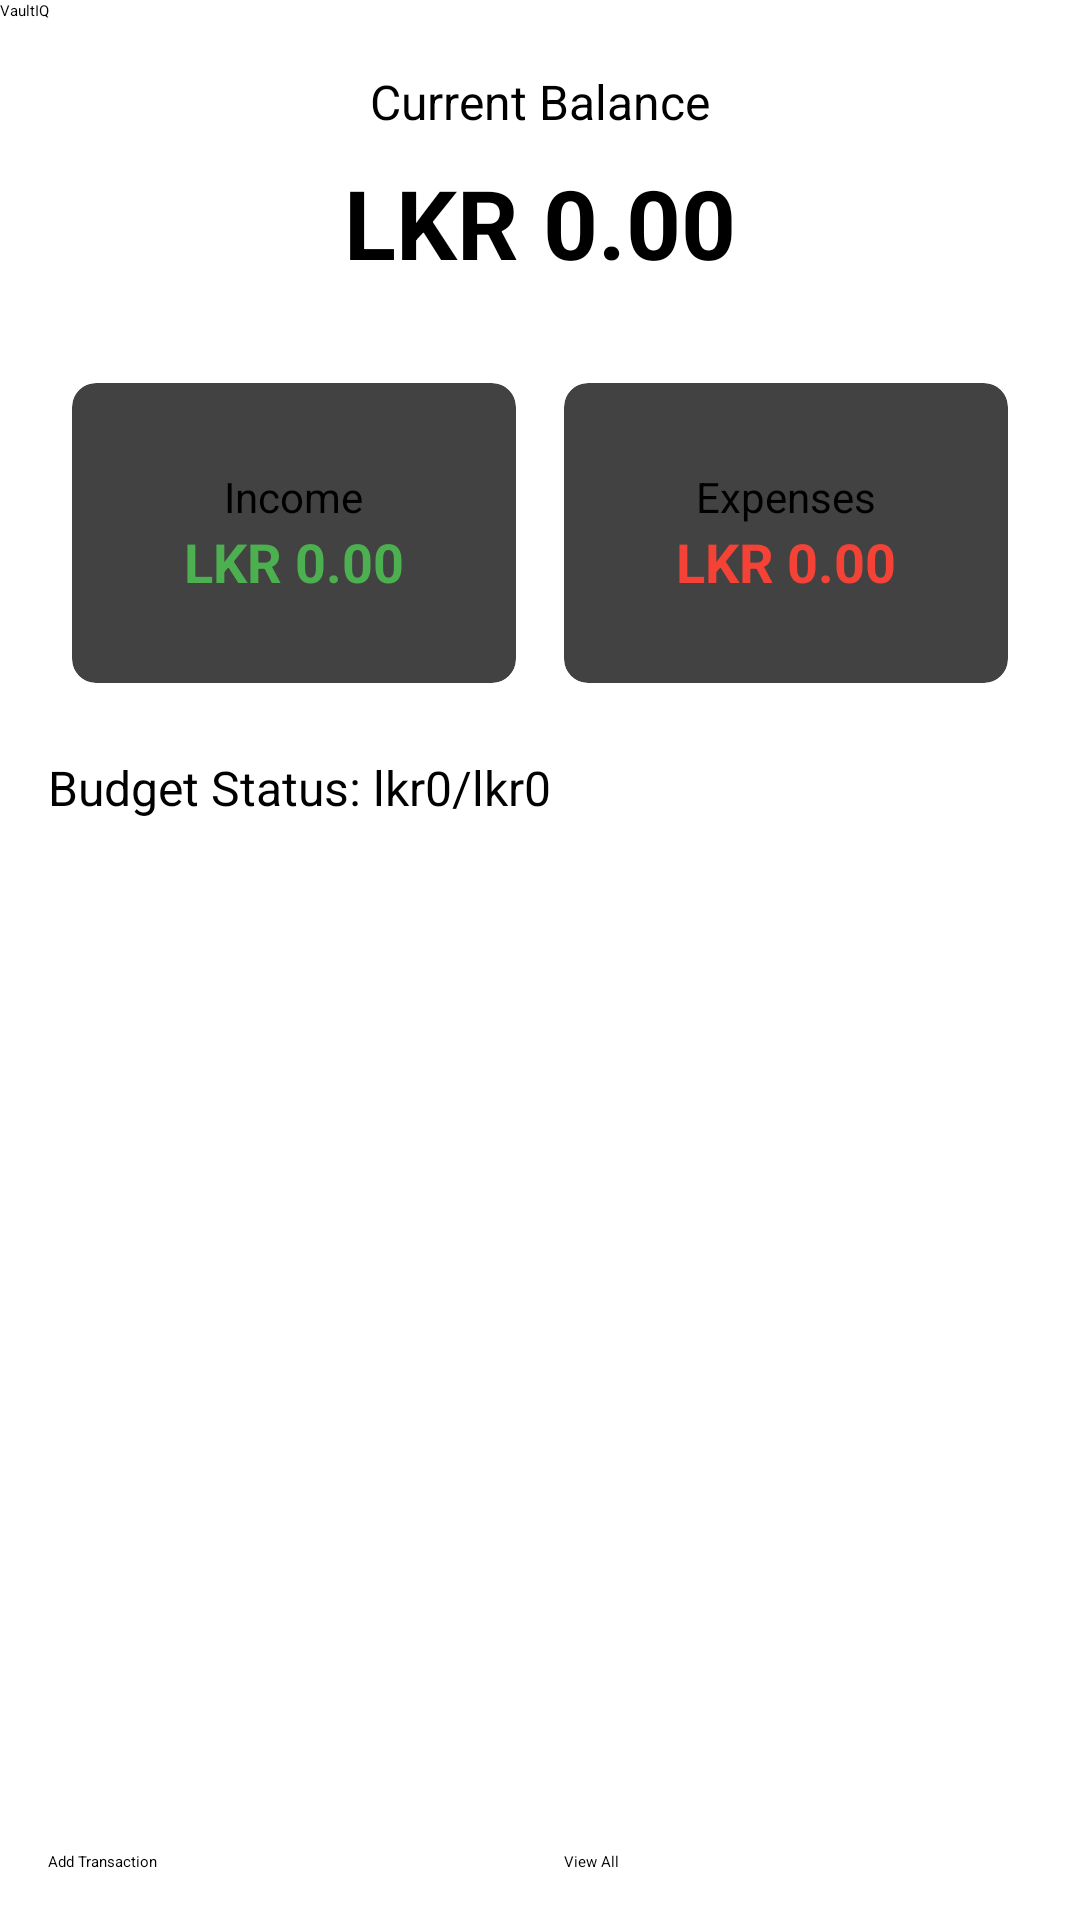

The Android layout XML behind this screen, and the referenced resources:
<!-- AndroidManifest.xml: application theme Theme.PersonalFinanceTracker -->
<!-- res/layout/activity_main.xml -->
<?xml version="1.0" encoding="utf-8"?>
<androidx.constraintlayout.widget.ConstraintLayout
    xmlns:android="http://schemas.android.com/apk/res/android"
    xmlns:app="http://schemas.android.com/apk/res-auto"
    android:layout_width="match_parent"
    android:layout_height="match_parent">

    
    <androidx.appcompat.widget.Toolbar
        android:id="@+id/toolbar"
        android:layout_width="match_parent"
        android:layout_height="?attr/actionBarSize"
        android:background="?attr/colorPrimary"
        android:textColor="@color/dangerRed"
        app:title="VaultIQ"
        app:layout_constraintTop_toTopOf="parent"
        app:layout_constraintStart_toStartOf="parent"
        app:layout_constraintEnd_toEndOf="parent" />

    
    <TextView
        android:id="@+id/tvBalance"
        android:layout_width="wrap_content"
        android:layout_height="wrap_content"
        android:text="@string/current_balance"
        android:textSize="16sp"
        android:layout_marginTop="16dp"
        app:layout_constraintTop_toBottomOf="@id/toolbar"
        app:layout_constraintStart_toStartOf="parent"
        app:layout_constraintEnd_toEndOf="parent" />

    
    <TextView
        android:id="@+id/tvBalanceAmount"
        android:layout_width="wrap_content"
        android:layout_height="wrap_content"
        android:text="@string/lkr_0_00"
        android:textSize="32sp"
        android:textStyle="bold"
        android:layout_marginTop="8dp"
        app:layout_constraintTop_toBottomOf="@id/tvBalance"
        app:layout_constraintStart_toStartOf="parent"
        app:layout_constraintEnd_toEndOf="parent" />

    
    <LinearLayout
        android:id="@+id/layoutStats"
        android:layout_width="match_parent"
        android:layout_height="wrap_content"
        android:orientation="horizontal"
        android:layout_marginTop="24dp"
        android:layout_marginStart="16dp"
        android:layout_marginEnd="16dp"
        app:layout_constraintTop_toBottomOf="@id/tvBalanceAmount">

        <androidx.cardview.widget.CardView
            android:layout_width="0dp"
            android:layout_height="100dp"
            android:layout_weight="1"
            android:layout_margin="8dp"
            app:cardCornerRadius="8dp"
            app:cardElevation="4dp">

            <LinearLayout
                android:layout_width="match_parent"
                android:layout_height="match_parent"
                android:orientation="vertical"
                android:gravity="center">

                <TextView
                    android:layout_width="wrap_content"
                    android:layout_height="wrap_content"
                    android:text="@string/income"
                    android:textSize="14sp" />

                <TextView
                    android:id="@+id/tvIncomeAmount"
                    android:layout_width="wrap_content"
                    android:layout_height="wrap_content"
                    android:text="@string/lkr_0_00"
                    android:textSize="18sp"
                    android:textColor="@color/successGreen"
                    android:textStyle="bold" />
            </LinearLayout>
        </androidx.cardview.widget.CardView>

        <androidx.cardview.widget.CardView
            android:layout_width="0dp"
            android:layout_height="100dp"
            android:layout_weight="1"
            android:layout_margin="8dp"
            app:cardCornerRadius="8dp"
            app:cardElevation="4dp">

            <LinearLayout
                android:layout_width="match_parent"
                android:layout_height="match_parent"
                android:orientation="vertical"
                android:gravity="center">

                <TextView
                    android:layout_width="wrap_content"
                    android:layout_height="wrap_content"
                    android:text="@string/expenses"
                    android:textSize="14sp" />

                <TextView
                    android:id="@+id/tvExpenseAmount"
                    android:layout_width="wrap_content"
                    android:layout_height="wrap_content"
                    android:text="@string/lkr_0_00"
                    android:textSize="18sp"
                    android:textColor="@color/dangerRed"
                    android:textStyle="bold" />
            </LinearLayout>
        </androidx.cardview.widget.CardView>
    </LinearLayout>

    
    <TextView
        android:id="@+id/tvBudgetStatus"
        android:layout_width="match_parent"
        android:layout_height="wrap_content"
        android:text="@string/budget_status_lkr0_lkr0"
        android:textSize="16sp"
        android:layout_marginTop="16dp"
        android:layout_marginStart="16dp"
        android:layout_marginEnd="16dp"
        app:layout_constraintTop_toBottomOf="@id/layoutStats" />

    
    <ProgressBar
        android:id="@+id/progressBudget"
        style="?android:attr/progressBarStyleHorizontal"
        android:layout_width="match_parent"
        android:layout_height="wrap_content"
        android:layout_marginStart="16dp"
        android:layout_marginEnd="16dp"
        android:layout_marginTop="8dp"
        app:layout_constraintTop_toBottomOf="@id/tvBudgetStatus" />

    
    <androidx.recyclerview.widget.RecyclerView
        android:id="@+id/rvRecentTransactions"
        android:layout_width="match_parent"
        android:layout_height="0dp"
        android:layout_marginTop="16dp"
        app:layout_constraintTop_toBottomOf="@id/progressBudget"
        app:layout_constraintBottom_toTopOf="@id/layoutButtons" />

    
    <LinearLayout
        android:id="@+id/layoutButtons"
        android:layout_width="match_parent"
        android:layout_height="wrap_content"
        android:orientation="horizontal"
        android:padding="16dp"
        app:layout_constraintBottom_toBottomOf="parent">

        <Button
            android:id="@+id/btnAddTransaction"
            android:layout_width="0dp"
            android:layout_height="wrap_content"
            android:layout_weight="1"
            android:text="@string/add_transaction"
            android:layout_marginEnd="8dp" />

        <Button
            android:id="@+id/btnViewAll"
            android:layout_width="0dp"
            android:layout_height="wrap_content"
            android:layout_weight="1"
            android:text="@string/view_all"
            android:layout_marginStart="8dp" />
    </LinearLayout>

</androidx.constraintlayout.widget.ConstraintLayout>
<!-- resources referenced by this layout -->
<resources>
  <color name="dangerRed">#F44336</color>
  <color name="successGreen">#4CAF50</color>
  <string name="add_transaction">Add Transaction</string>
  <string name="budget_status_lkr0_lkr0">Budget Status: lkr0/lkr0</string>
  <string name="current_balance">Current Balance</string>
  <string name="expenses">Expenses</string>
  <string name="income">Income</string>
  <string name="lkr_0_00">LKR 0.00</string>
  <string name="view_all">View All</string>
  <style name="Theme.PersonalFinanceTracker" parent="Base.Theme.PersonalFinanceTracker">
          
          <item name="android:navigationBarColor">@android:color/transparent</item>
          <item name="android:statusBarColor">@android:color/transparent</item>
          <item name="android:windowLightStatusBar">?attr/isLightTheme</item>
      </style>
</resources>
